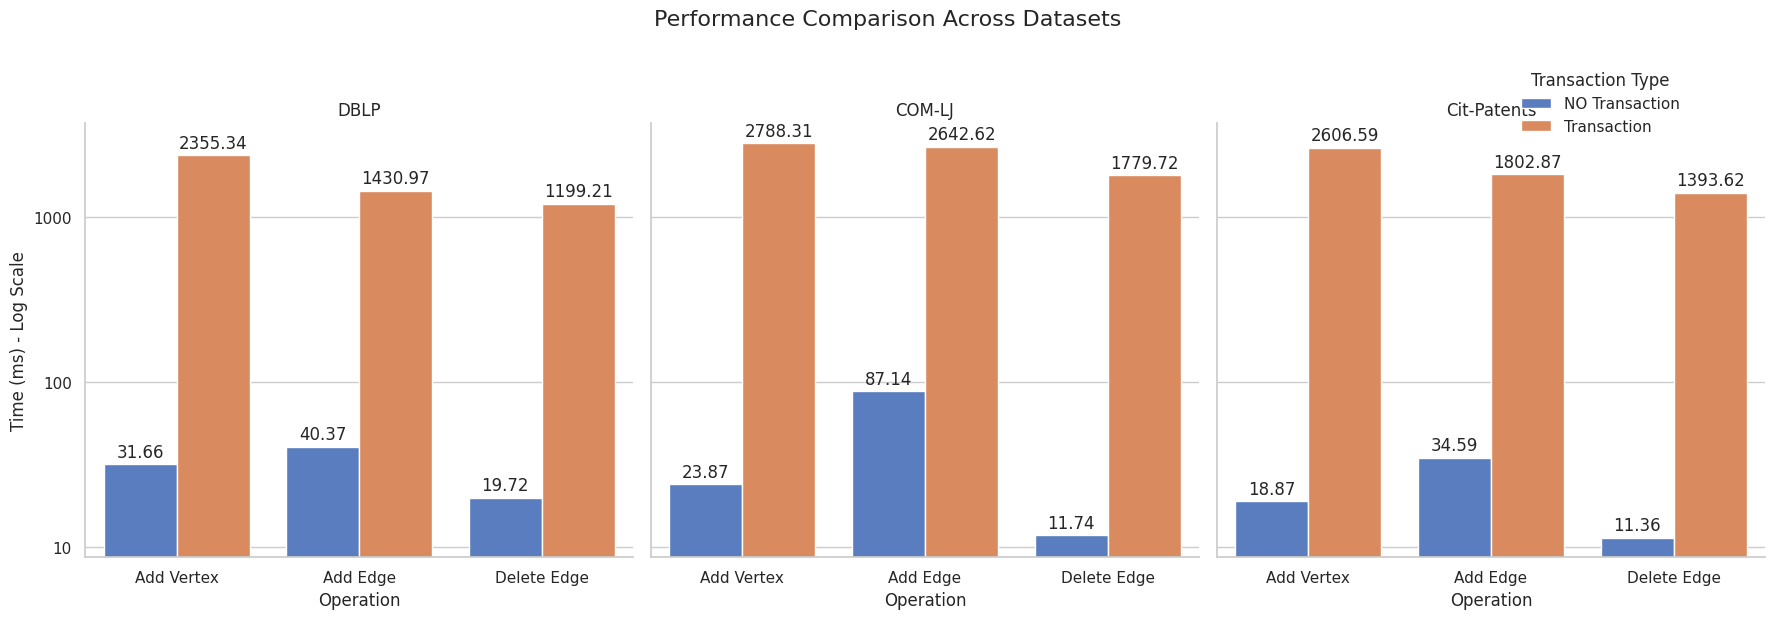

Write the Python code that produced this figure.
import pandas as pd
import seaborn as sns
import matplotlib.pyplot as plt
import numpy as np

# 数据集
results_data = {
    "DBLP": {
        "Add Vertex": {"NO Transaction": 31.66, "Transaction": 2355.34},
        "Add Edge": {"NO Transaction": 40.37, "Transaction": 1430.97},
        "Delete Edge": {"NO Transaction": 19.72, "Transaction": 1199.21}
    },
    "COM-LJ": {
        "Add Vertex": {"NO Transaction": 23.87, "Transaction": 2788.31},
        "Add Edge": {"NO Transaction": 87.14, "Transaction": 2642.62},
        "Delete Edge": {"NO Transaction": 11.74, "Transaction": 1779.72}
    },
    "Cit-Patents": {
        "Add Vertex": {"NO Transaction": 18.87, "Transaction": 2606.59},
        "Add Edge": {"NO Transaction": 34.59, "Transaction": 1802.87},
        "Delete Edge": {"NO Transaction": 11.36, "Transaction": 1393.62}
    }
}

# 将所有数据整合到一个DataFrame中，并增加一个'Dataset'列来区分来源
all_dfs = []
for dataset_name, data in results_data.items():
    df = pd.DataFrame(data).T
    df = df.reset_index().rename(columns={'index': 'Operation'})
    df_melted = df.melt(id_vars='Operation', var_name='Transaction Type', value_name='Time (ms)')
    df_melted['Dataset'] = dataset_name
    all_dfs.append(df_melted)

combined_df = pd.concat(all_dfs, ignore_index=True)

# --- 使用 Seaborn 的 FacetGrid (catplot) 创建子图 ---

# 设置绘图风格
sns.set_theme(style="whitegrid")

# 使用 catplot 创建一个基于数据集的分面网格图
g = sns.catplot(
    data=combined_df,
    x='Operation',
    y='Time (ms)',
    hue='Transaction Type',
    col='Dataset', # 关键：根据'Dataset'列来创建子图
    kind='bar',
    palette='muted',
    height=6, # 子图的高度
    aspect=0.9 # 子图的宽高比
)

# 将 Y 轴设置为对数刻度
g.set(yscale="log")

# 调整 Y 轴标签，防止科学计数法显示
for ax in g.axes.flat:
    ax.yaxis.set_major_formatter(plt.ScalarFormatter())
    # 在每个条形上添加数值标签
    for p in ax.patches:
        # 获取条形的高度（即Y值）
        height = p.get_height()
        # 只有当高度大于0时才添加标签（防止log(0)错误）
        if height > 0:
            ax.annotate(f'{height:.2f}', # 格式化标签文本
                       (p.get_x() + p.get_width() / 2., height), # 标签的位置
                       ha = 'center', va = 'center',
                       xytext = (0, 9),
                       textcoords = 'offset points')

# 设置主标题和坐标轴标签
g.fig.suptitle('Performance Comparison Across Datasets', y=1.03, fontsize=16) # y > 1.0 以免和子图标题重叠
g.set_axis_labels("Operation", "Time (ms) - Log Scale")
g.set_titles("{col_name}") # 设置每个子图的标题

# 自动调整图例位置
sns.move_legend(g, "upper right", bbox_to_anchor=(.95, .95))

# 调整整体布局
plt.tight_layout(rect=[0, 0, 1, 0.97]) # rect 调整边界，为大标题留出空间

# 显示图表
plt.show()

# 如果需要将图表保存为文件，可以取消下面的注释
g.savefig("performance_comparison_log_scale.png", dpi=300)
print("图表已保存为 performance_comparison_log_scale.png")